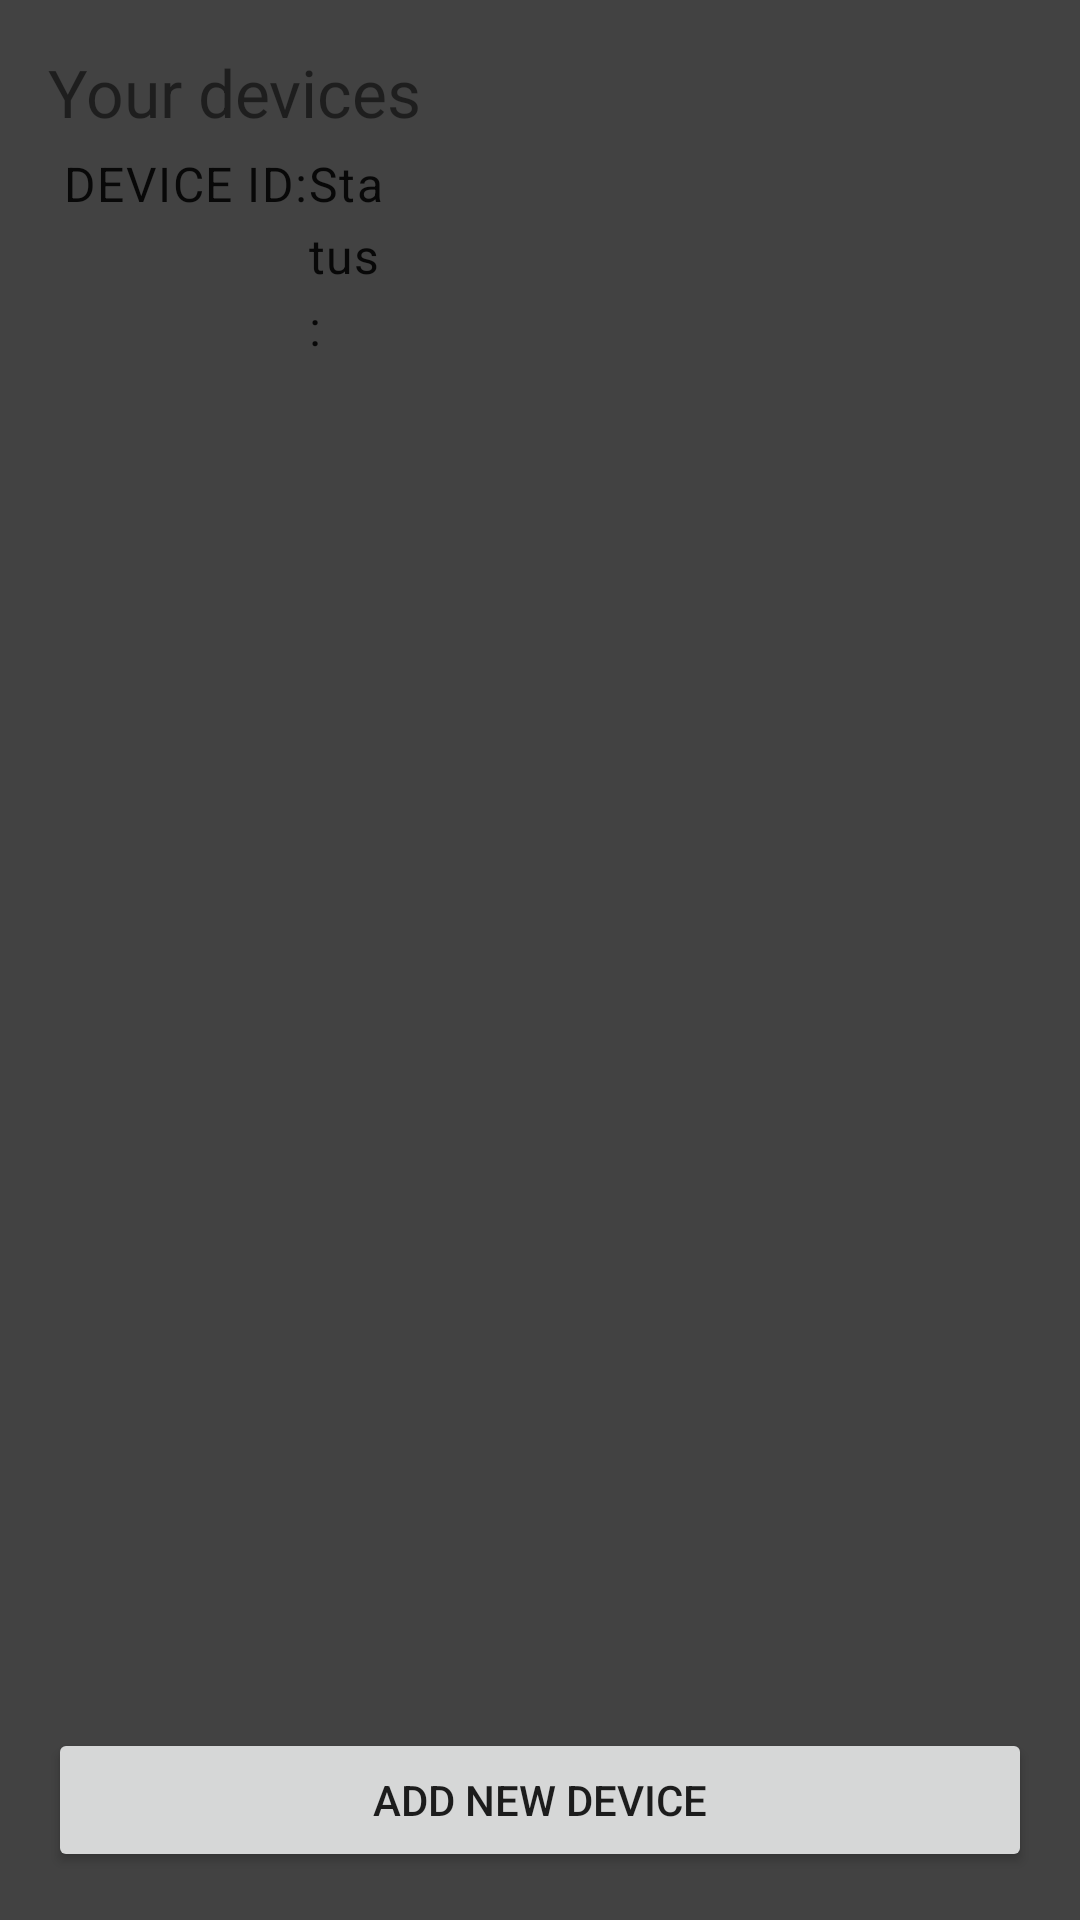

Reconstruct the res/layout file that produces this screen, plus the resources it refers to.
<!-- AndroidManifest.xml: application theme Theme.ESP32 -->
<!-- res/layout/recycler_layout.xml -->
<?xml version="1.0" encoding="utf-8"?>
<LinearLayout
    xmlns:android="http://schemas.android.com/apk/res/android"
    android:layout_width="match_parent"
    android:layout_height="match_parent"
    android:orientation="vertical"
    android:padding="16dp"
    android:background="@color/cardview_dark_background">

    <TextView
        android:layout_width="wrap_content"
        android:layout_height="wrap_content"
        android:text="Your devices"
        android:textSize="22sp" />
    <LinearLayout
        android:layout_width="match_parent"
        android:layout_height="wrap_content"
        android:orientation="horizontal"
        android:padding="5dp"
        >

        <TextView
            android:id="@+id/item_id"
            android:layout_width="0dp"
            android:layout_height="wrap_content"
            android:layout_weight="1"
            android:textSize="16sp"
            android:text="DEVICE ID:"
            style="@style/TextAppearance.Material3.BodyLarge"
            />

        <TextView
            android:id="@+id/item_is_esp_on"
            android:layout_width="wrap_content"
            android:layout_height="wrap_content"
            android:textSize="16sp"
            android:text="Status:"
            android:layout_marginRight="290dp"
            style="@style/TextAppearance.Material3.BodyLarge"
            />

    </LinearLayout>
    <androidx.recyclerview.widget.RecyclerView
        android:id="@+id/recycler_view"
        android:layout_width="match_parent"
        android:layout_height="0dp"
        android:layout_weight="1"/>

    <Button
        android:id="@+id/add_button"
        android:layout_width="match_parent"
        android:layout_height="wrap_content"
        android:text="Add new device"/>

</LinearLayout>
<!-- resources referenced by this layout -->
<resources>
  <style name="Theme.ESP32" parent="Theme.MaterialComponents.DayNight.DarkActionBar">
          
          <item name="colorPrimary">@color/purple_500</item>
          <item name="colorPrimaryVariant">@color/purple_700</item>
          <item name="colorOnPrimary">@color/white</item>
          
          <item name="colorSecondary">@color/teal_200</item>
          <item name="colorSecondaryVariant">@color/teal_700</item>
          <item name="colorOnSecondary">@color/black</item>
          
          <item name="android:statusBarColor">?attr/colorPrimaryVariant</item>
          
      </style>
  <!-- not gathered from this repository: default colours our renderer supplied (Android Studio template values) -->
  <color name="purple_500">#FF6200EE</color>
  <color name="purple_700">#FF3700B3</color>
  <color name="teal_200">#FF03DAC5</color>
  <color name="teal_700">#FF018786</color>
  <color name="black">#FF000000</color>
  <color name="white">#FFFFFFFF</color>
</resources>
